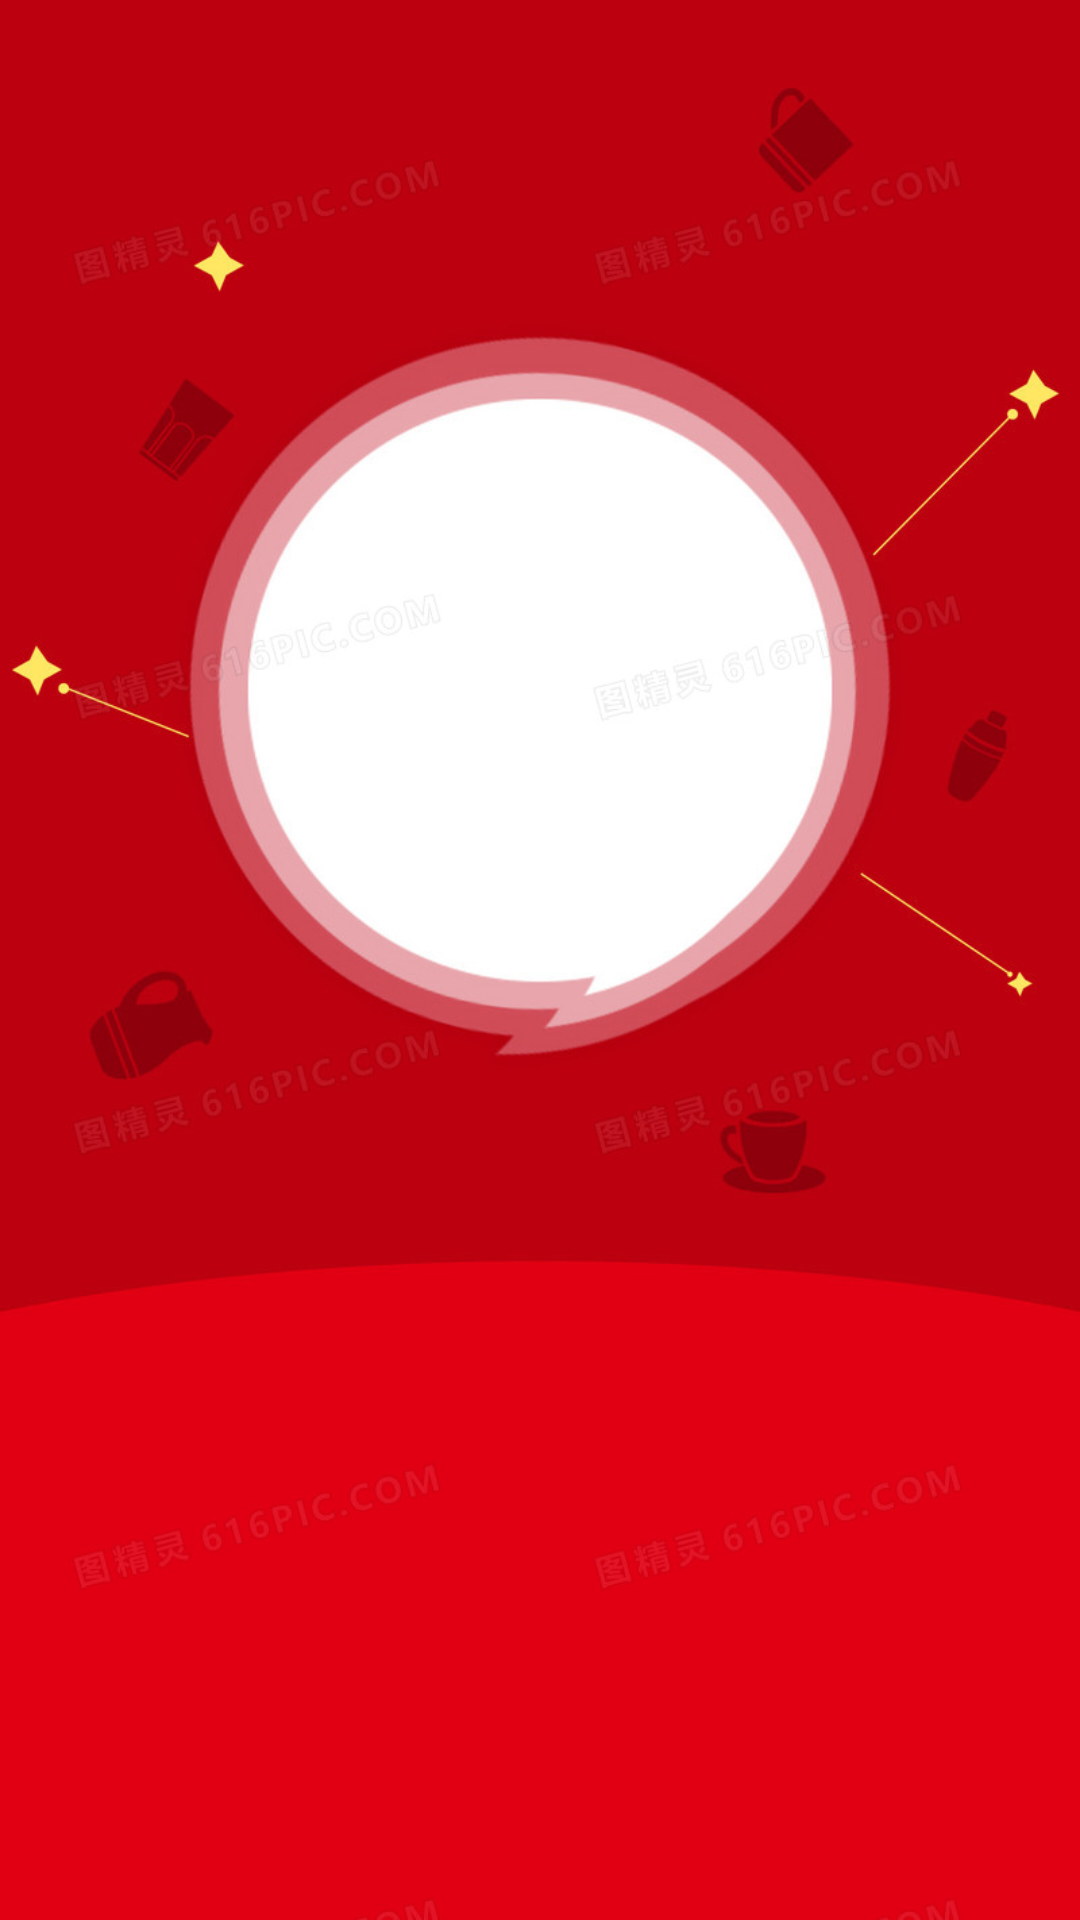

Write the Android layout XML for this screen, with the resource values it uses.
<!-- AndroidManifest.xml: application theme AppTheme -->
<!-- res/layout/activity_splash.xml -->
<?xml version="1.0" encoding="utf-8"?>
<LinearLayout xmlns:android="http://schemas.android.com/apk/res/android"
    android:orientation="vertical"
    android:layout_width="match_parent"
    android:layout_height="match_parent">

    <ImageView
        android:id="@+id/iv_bg"
        android:layout_width="match_parent"
        android:layout_height="match_parent"
        android:src="@drawable/splash_bg"
        android:scaleType="fitXY"/>

</LinearLayout>
<!-- resources referenced by this layout -->
<resources>
  <!-- drawable splash_bg: jpg bitmap (drawable, 73487 bytes) -->
  <style name="AppTheme" parent="Theme.AppCompat.Light.DarkActionBar">
          
          <item name="colorPrimary">@color/colorPrimary</item>
          <item name="colorPrimaryDark">@color/colorPrimaryDark</item>
          <item name="colorAccent">@color/colorAccent</item>
  
          <item name="windowActionBar">false</item>
          <item name="windowNoTitle">true</item>
      </style>
  <color name="colorPrimary">#6200EE</color>
  <color name="colorPrimaryDark">#3700B3</color>
  <color name="colorAccent">#03DAC5</color>
</resources>
